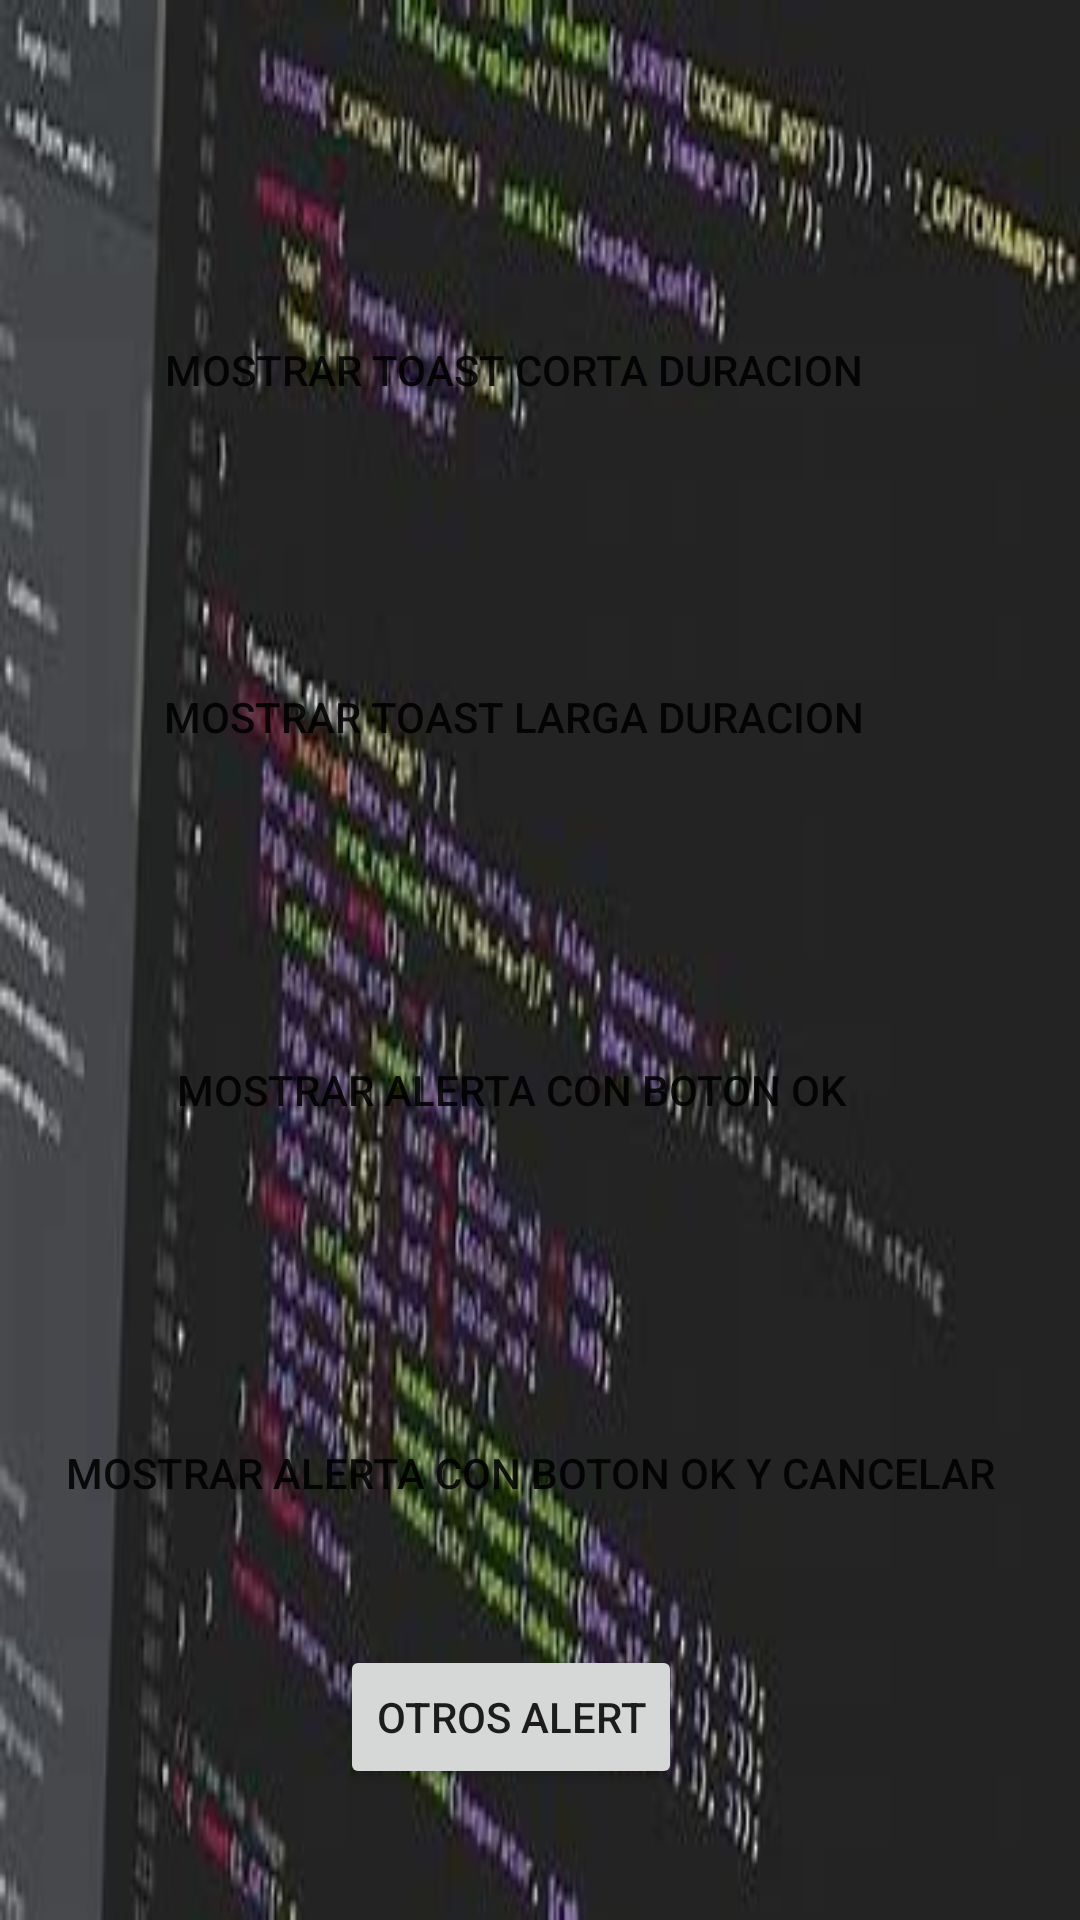

Reconstruct the res/layout file that produces this screen, plus the resources it refers to.
<!-- AndroidManifest.xml: application theme Theme.Alert_WebV_Piccaso -->
<!-- res/layout/activity_alerta.xml -->
<?xml version="1.0" encoding="utf-8"?>
<androidx.constraintlayout.widget.ConstraintLayout xmlns:android="http://schemas.android.com/apk/res/android"
    xmlns:app="http://schemas.android.com/apk/res-auto"
    xmlns:tools="http://schemas.android.com/tools"
    android:layout_width="match_parent"
    android:layout_height="match_parent"
    android:background="@drawable/img_1"
    tools:context=".Alerta">

    <Button
        android:id="@+id/btnCortaDurac"
        android:layout_width="wrap_content"
        android:layout_height="wrap_content"
        android:background="@drawable/dialog_background_dark"
        android:text="@string/txt1"
        app:layout_constraintBottom_toBottomOf="parent"
        app:layout_constraintEnd_toEndOf="parent"
        app:layout_constraintHorizontal_bias="0.432"
        app:layout_constraintStart_toStartOf="parent"
        app:layout_constraintTop_toTopOf="parent"
        app:layout_constraintVertical_bias="0.168" />

    <Button
        android:id="@+id/btnLargaDurac"
        android:layout_width="wrap_content"
        android:layout_height="wrap_content"
        android:text="@string/txt2"
        android:background="@drawable/dialog_background_dark"
        app:layout_constraintBottom_toBottomOf="parent"
        app:layout_constraintEnd_toEndOf="parent"
        app:layout_constraintHorizontal_bias="0.432"
        app:layout_constraintStart_toStartOf="parent"
        app:layout_constraintTop_toTopOf="parent"
        app:layout_constraintVertical_bias="0.363" />

    <Button
        android:id="@+id/btnOk"
        android:layout_width="wrap_content"
        android:layout_height="wrap_content"
        android:text="@string/txt3"
        android:background="@drawable/dialog_background_dark"
        app:layout_constraintBottom_toBottomOf="parent"
        app:layout_constraintEnd_toEndOf="parent"
        app:layout_constraintHorizontal_bias="0.432"
        app:layout_constraintStart_toStartOf="parent"
        app:layout_constraintTop_toTopOf="parent"
        app:layout_constraintVertical_bias="0.573" />

    <Button
        android:id="@+id/btnCancOk"
        android:layout_width="wrap_content"
        android:layout_height="wrap_content"
        android:text="@string/txt4"
        android:background="@drawable/dialog_background_dark"
        app:layout_constraintBottom_toBottomOf="parent"
        app:layout_constraintEnd_toEndOf="parent"
        app:layout_constraintHorizontal_bias="0.432"
        app:layout_constraintStart_toStartOf="parent"
        app:layout_constraintTop_toTopOf="parent"
        app:layout_constraintVertical_bias="0.789" />

    <Button
        android:id="@+id/btnMasAlert"
        android:layout_width="wrap_content"
        android:layout_height="wrap_content"
        android:text="otros alert"
        app:layout_constraintBottom_toBottomOf="parent"
        app:layout_constraintEnd_toEndOf="parent"
        app:layout_constraintHorizontal_bias="0.461"
        app:layout_constraintStart_toStartOf="parent"
        app:layout_constraintTop_toTopOf="parent"
        app:layout_constraintVertical_bias="0.926" />


</androidx.constraintlayout.widget.ConstraintLayout>
<!-- resources referenced by this layout -->
<resources>
  <!-- drawable img_1: png bitmap (drawable-v24, 105256 bytes) -->
  <string name="txt1">Mostrar toast corta duracion</string>
  <string name="txt2">mostrar toast larga duracion</string>
  <string name="txt3">mostrar alerta con boton ok</string>
  <string name="txt4">mostrar alerta con boton ok y cancelar</string>
  <style name="Theme.Alert_WebV_Piccaso" parent="Theme.MaterialComponents.DayNight.DarkActionBar">
          
          <item name="colorPrimary">@color/purple_700</item>
          <item name="colorPrimaryVariant">@color/purple_700</item>
          <item name="colorOnPrimary">@color/white</item>
          
          <item name="colorSecondary">@color/teal_200</item>
          <item name="colorSecondaryVariant">@color/teal_700</item>
          <item name="colorOnSecondary">@color/black</item>
          
          <item name="android:statusBarColor" tools:targetApi="l">?attr/colorPrimaryVariant</item>
          
      </style>
  <color name="purple_700">#FF9800</color>
  <color name="white">#FFFFFFFF</color>
  <color name="teal_200">#FF03DAC5</color>
  <color name="teal_700">#FF018786</color>
  <color name="black">#FF000000</color>
</resources>
